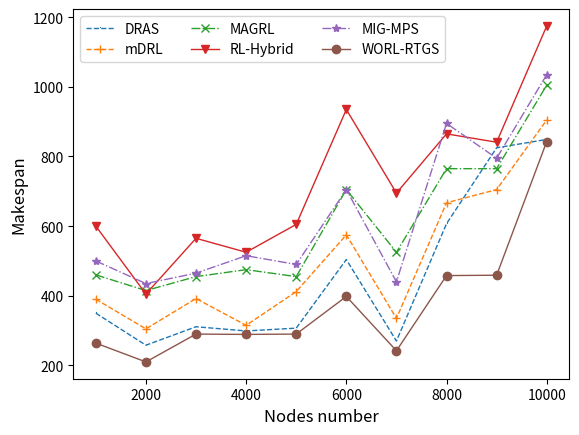

The script that saved this image:
#!/usr/bin/env python
# -*- encoding: utf-8 -*-
'''
@File    :   demo50.py

@Modify Time      @Author    @Version    @Desciption
------------      -------    --------    -----------
2025-09-12 8:28   nana      1.0         highest bandwidth is 2000
'''
import matplotlib.pyplot as plt
import numpy as np
import matplotlib
matplotlib.rcParams['pdf.fonttype'] = 42   # 输出 PDF 使用 Type 42 (TrueType)
matplotlib.rcParams['ps.fonttype'] = 42    # 输出 PS 使用 Type 42
DRAS = {9: 350, 10: 258, 11: 311, 12: 299, 13: 307, 14: 504, 15: 270, 16: 607, 17: 825, 18: 849}
mDRL = {9: 390, 10: 305, 11: 392, 12: 315, 13: 412, 14: 575, 15: 335, 16: 667, 17: 705, 18: 905}
MAGRL = {9: 460, 10: 415, 11: 455, 12: 475, 13: 455, 14: 705, 15: 525, 16: 765, 17: 765, 18: 1005}
RL_Hybrid = {9: 600, 10: 405, 11: 565, 12: 525, 13: 605, 14: 935, 15: 695, 16: 865, 17: 841, 18: 1175}
MIGMPS = {9: 500, 10: 435, 11: 465, 12: 515, 13: 490, 14: 705, 15: 440, 16: 895, 17: 795, 18: 1035}

WORL_RTGS = {9: 264, 10: 210, 11: 290, 12: 289, 13: 290, 14: 398, 15: 242, 16: 458, 17: 459, 18: 843}

dras = list(DRAS.values())
mdrl = list(mDRL.values())
magrl = list(MAGRL.values())
rl_hybrid = list(RL_Hybrid.values())
migmps = list(MIGMPS.values())
worl_rtgs = list(WORL_RTGS.values())

x = [1000, 2000, 3000, 4000, 5000, 6000, 7000, 8000, 9000, 10000]

plt.plot(x, dras, linestyle="--", marker=",", linewidth='1', label="DRAS")
plt.plot(x, mdrl, linestyle="--", marker="+", linewidth='1', label="mDRL")
plt.plot(x, magrl, linestyle="-.", marker="x", linewidth='1', label="MAGRL")
plt.plot(x, rl_hybrid, linestyle="-", marker="v", linewidth='1', label="RL-Hybrid")
plt.plot(x, migmps, linestyle="-.", marker="*", linewidth='1', label="MIG-MPS")
plt.plot(x, worl_rtgs, linestyle="-", marker="o", linewidth='1', label="WORL-RTGS")

plt.xlabel('Nodes number', fontsize=12)
plt.ylabel('Makespan', fontsize=12)

# 设置竖坐标的刻度，最大值为10000，间隔为1000
# plt.yticks(np.arange(0, 22501, 2500))

plt.legend(ncol=3, fontsize=10)
plt.savefig("50-svmad-svm`m-svm-df-blr.jpg")
plt.show()
